Labelled photos from "satellite_dataset_final", an image-classification folder in royalp2p/weather-ai-project. The possible labels are: clear, cloudy, rain.

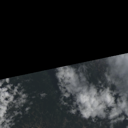
Label: cloudy

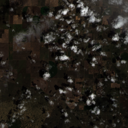
Label: cloudy

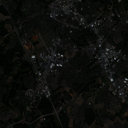
Label: clear

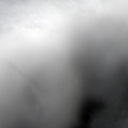
Label: rain

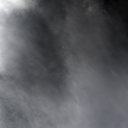
Label: rain

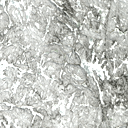
Label: clear
